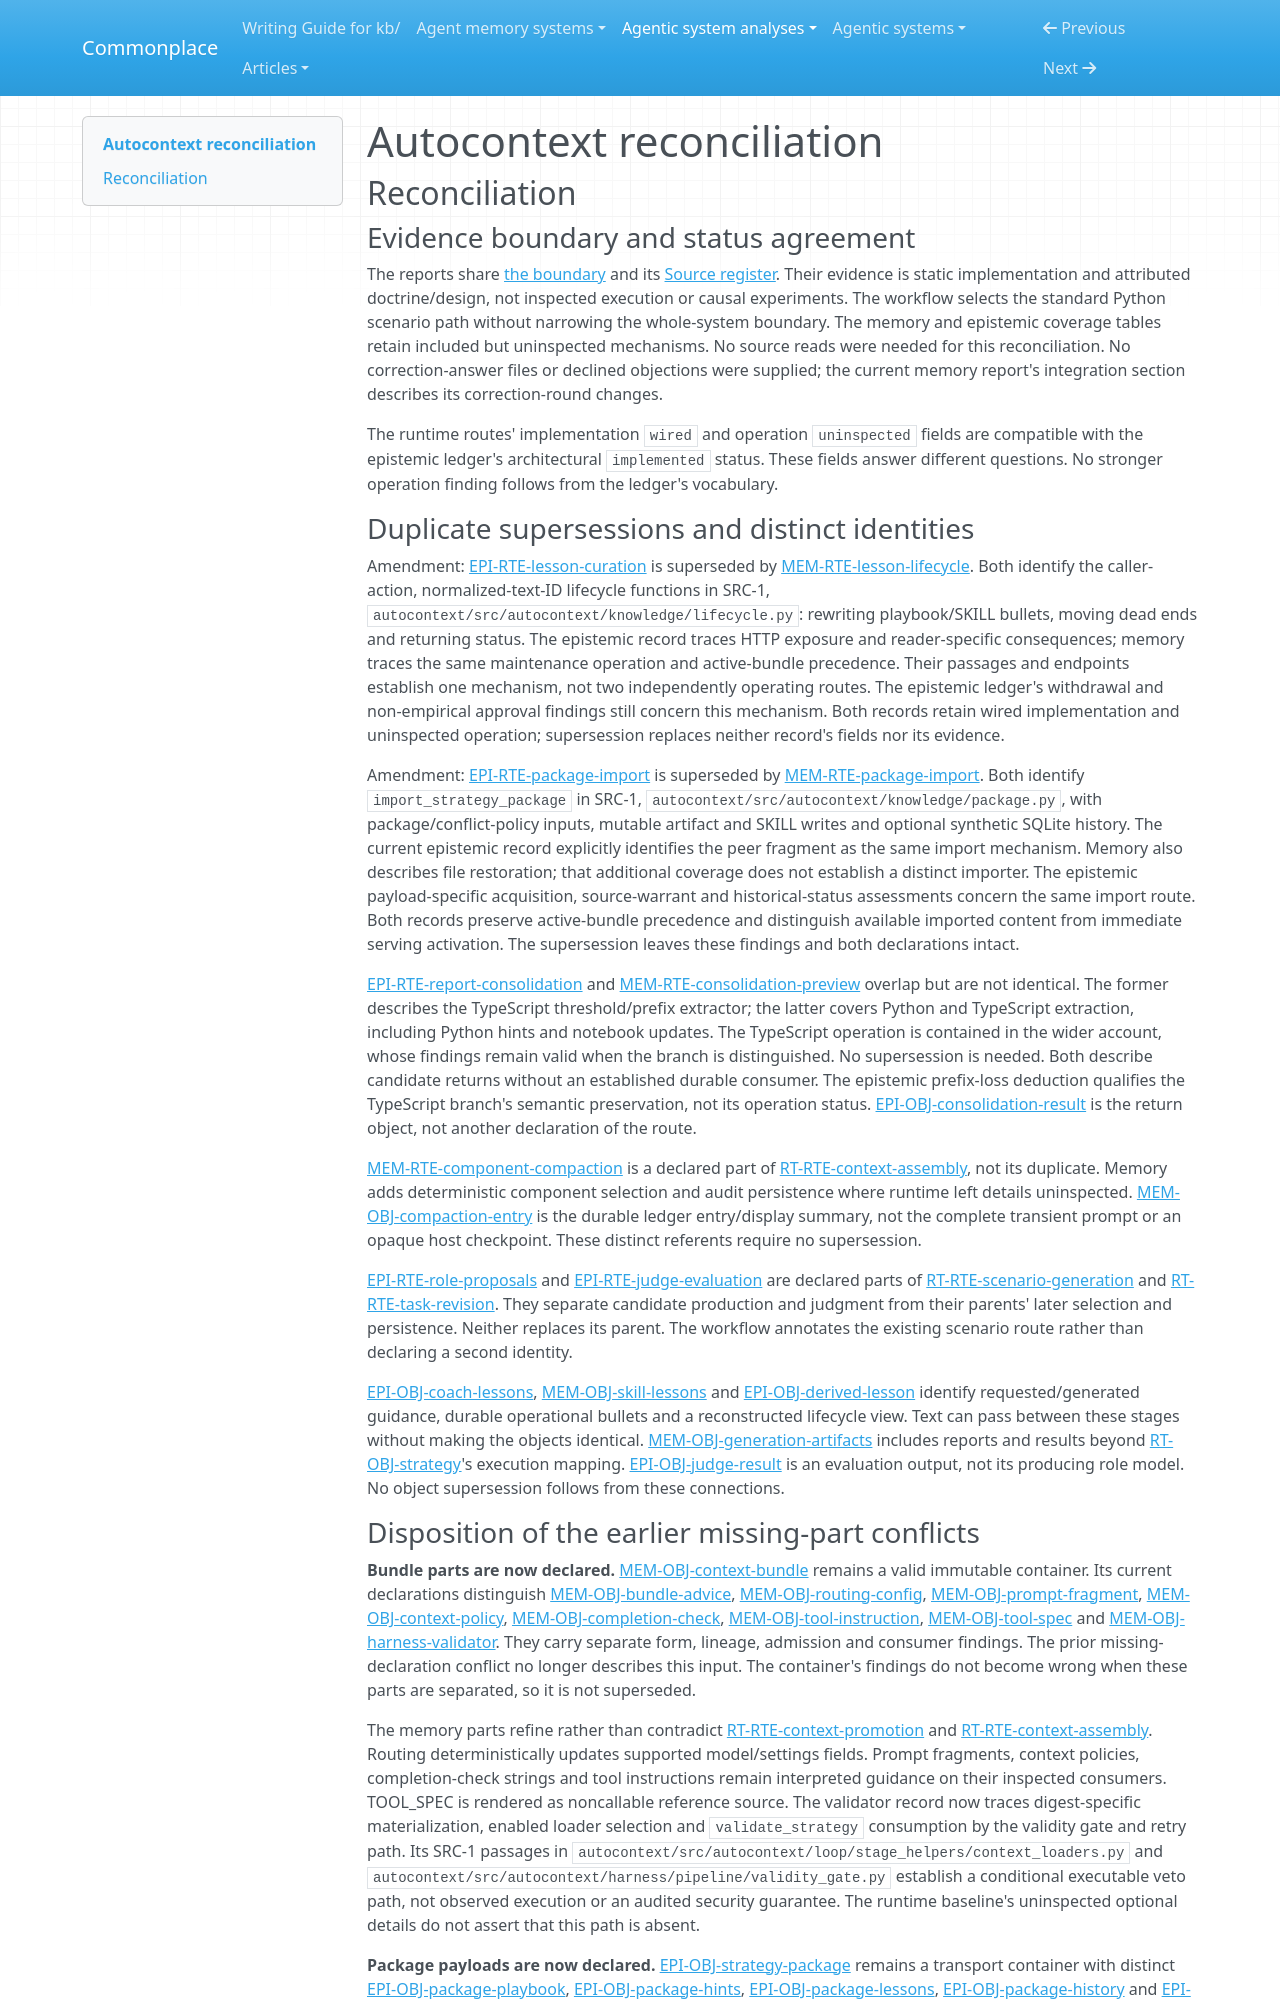

repository: zby/commonplace · page: agentic-system-analyses/retained/greyhaven-ai--autocontext/reconciliation/index.html · generator: mkdocs

---
type: agentic-system-analyses/types/agentic-system-reconciliation-report.md
description: "Reconciliation of Autocontext runtime, memory, epistemic and workflow records at the frozen repository revision."
run-id: AAS-2026-10-15-autocontext-b7f59f8405c4-01
reviewed-boundary: f72c154152397f54d55407508b153d28861888a5
---

# Autocontext reconciliation

## Reconciliation

### Evidence boundary and status agreement

The reports share [the boundary](boundary.md#boundary-and-evidence) and its [Source register](boundary.md#source-register). Their evidence is static implementation and attributed doctrine/design, not inspected execution or causal experiments. The workflow selects the standard Python scenario path without narrowing the whole-system boundary. The memory and epistemic coverage tables retain included but uninspected mechanisms. No source reads were needed for this reconciliation. No correction-answer files or declined objections were supplied; the current memory report's integration section describes its correction-round changes.

The runtime routes' implementation `wired` and operation `uninspected` fields are compatible with the epistemic ledger's architectural `implemented` status. These fields answer different questions. No stronger operation finding follows from the ledger's vocabulary.

### Duplicate supersessions and distinct identities

Amendment: [EPI-RTE-lesson-curation](epistemic.md#epi-rte-lesson-curation) is superseded by [MEM-RTE-lesson-lifecycle](memory.md#mem-rte-lesson-lifecycle). Both identify the caller-action, normalized-text-ID lifecycle functions in SRC-1, `autocontext/src/autocontext/knowledge/lifecycle.py`: rewriting playbook/SKILL bullets, moving dead ends and returning status. The epistemic record traces HTTP exposure and reader-specific consequences; memory traces the same maintenance operation and active-bundle precedence. Their passages and endpoints establish one mechanism, not two independently operating routes. The epistemic ledger's withdrawal and non-empirical approval findings still concern this mechanism. Both records retain wired implementation and uninspected operation; supersession replaces neither record's fields nor its evidence.

Amendment: [EPI-RTE-package-import](epistemic.md#epi-rte-package-import) is superseded by [MEM-RTE-package-import](memory.md#mem-rte-package-import). Both identify `import_strategy_package` in SRC-1, `autocontext/src/autocontext/knowledge/package.py`, with package/conflict-policy inputs, mutable artifact and SKILL writes and optional synthetic SQLite history. The current epistemic record explicitly identifies the peer fragment as the same import mechanism. Memory also describes file restoration; that additional coverage does not establish a distinct importer. The epistemic payload-specific acquisition, source-warrant and historical-status assessments concern the same import route. Both records preserve active-bundle precedence and distinguish available imported content from immediate serving activation. The supersession leaves these findings and both declarations intact.

[EPI-RTE-report-consolidation](epistemic.md#epi-rte-report-consolidation) and [MEM-RTE-consolidation-preview](memory.md#mem-rte-consolidation-preview) overlap but are not identical. The former describes the TypeScript threshold/prefix extractor; the latter covers Python and TypeScript extraction, including Python hints and notebook updates. The TypeScript operation is contained in the wider account, whose findings remain valid when the branch is distinguished. No supersession is needed. Both describe candidate returns without an established durable consumer. The epistemic prefix-loss deduction qualifies the TypeScript branch's semantic preservation, not its operation status. [EPI-OBJ-consolidation-result](epistemic.md#epi-obj-consolidation-result) is the return object, not another declaration of the route.

[MEM-RTE-component-compaction](memory.md#mem-rte-component-compaction) is a declared part of [RT-RTE-context-assembly](runtime.md#rt-rte-context-assembly), not its duplicate. Memory adds deterministic component selection and audit persistence where runtime left details uninspected. [MEM-OBJ-compaction-entry](memory.md#mem-obj-compaction-entry) is the durable ledger entry/display summary, not the complete transient prompt or an opaque host checkpoint. These distinct referents require no supersession.

[EPI-RTE-role-proposals](epistemic.md#epi-rte-role-proposals) and [EPI-RTE-judge-evaluation](epistemic.md#epi-rte-judge-evaluation) are declared parts of [RT-RTE-scenario-generation](runtime.md#rt-rte-scenario-generation) and [RT-RTE-task-revision](runtime.md#rt-rte-task-revision). They separate candidate production and judgment from their parents' later selection and persistence. Neither replaces its parent. The workflow annotates the existing scenario route rather than declaring a second identity.

[EPI-OBJ-coach-lessons](epistemic.md#epi-obj-coach-lessons), [MEM-OBJ-skill-lessons](memory.md#mem-obj-skill-lessons) and [EPI-OBJ-derived-lesson](epistemic.md#epi-obj-derived-lesson) identify requested/generated guidance, durable operational bullets and a reconstructed lifecycle view. Text can pass between these stages without making the objects identical. [MEM-OBJ-generation-artifacts](memory.md#mem-obj-generation-artifacts) includes reports and results beyond [RT-OBJ-strategy](runtime.md#rt-obj-strategy)'s execution mapping. [EPI-OBJ-judge-result](epistemic.md#epi-obj-judge-result) is an evaluation output, not its producing role model. No object supersession follows from these connections.
